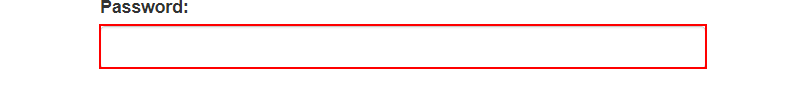
Workflow: LoginAcme1

Step 1: type a value into the text box
